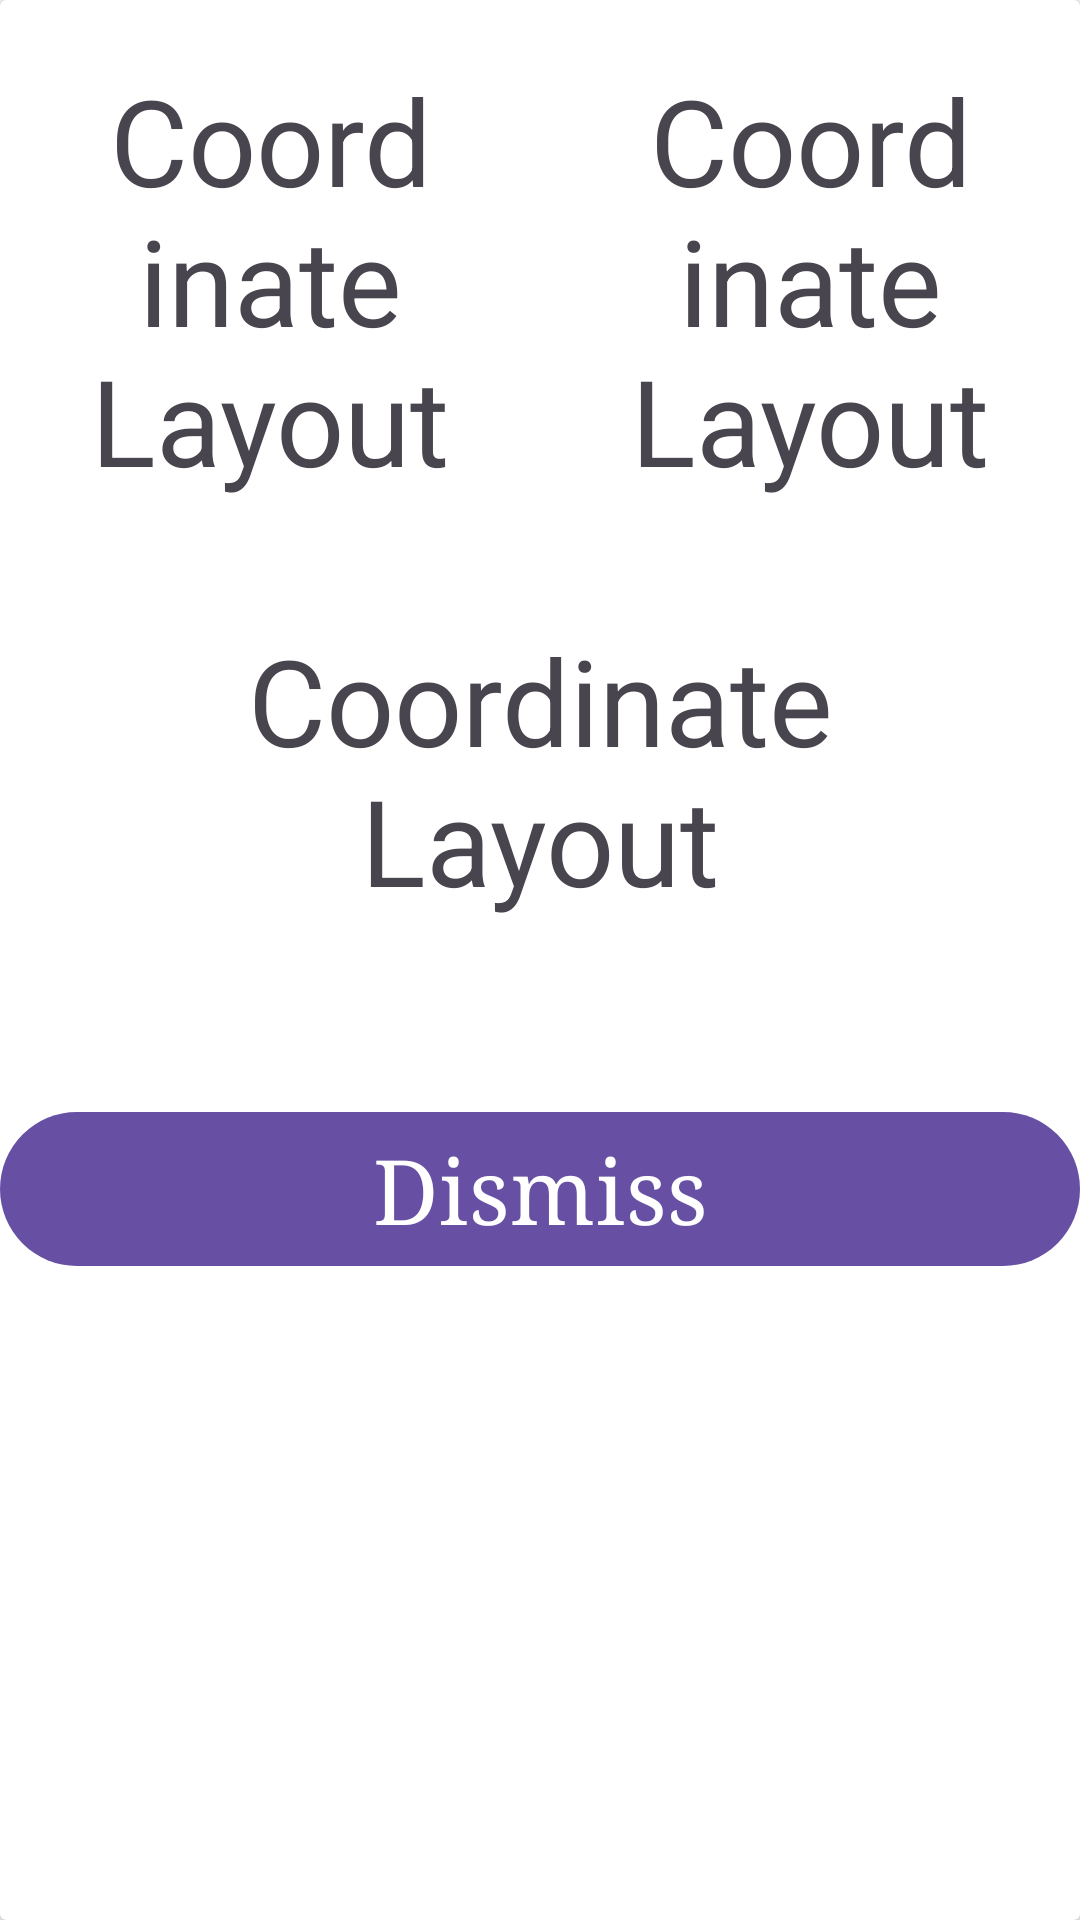

Produce the Android XML layout that renders to this screen, including the resource entries it uses.
<!-- AndroidManifest.xml: application theme Theme.MedPlus -->
<!-- res/layout/bottomsheet_dialog.xml -->
<?xml version="1.0" encoding="utf-8"?>
<androidx.cardview.widget.CardView
    xmlns:android="http://schemas.android.com/apk/res/android"
    android:layout_width="match_parent"
    android:layout_height="wrap_content">

<LinearLayout
    android:layout_width="match_parent"
    android:layout_height="wrap_content"
    android:orientation="vertical"
    >
    <LinearLayout
        android:layout_width="match_parent"
        android:layout_height="wrap_content"
        android:orientation="horizontal">
        <TextView
            android:layout_width="match_parent"
            android:layout_height="match_parent"
            android:layout_weight="1"
            android:textAlignment="center"
            android:layout_margin="20dp"
            android:id="@+id/tv_1"
            android:text="@string/app_name"
            android:textSize="40dp"/>
        <TextView
            android:layout_width="match_parent"
            android:layout_height="match_parent"
            android:layout_weight="1"
            android:layout_margin="20dp"
            android:textAlignment="center"
            android:id="@+id/tv_2"
            android:text="@string/app_name"
            android:textSize="40dp"/>
    </LinearLayout>
    <TextView
        android:layout_width="match_parent"
        android:layout_height="match_parent"
        android:layout_weight="1"
        android:layout_margin="20dp"
        android:textAlignment="center"
        android:id="@+id/tv_3"
        android:text="@string/app_name"
        android:textSize="40dp"/>
    <com.google.android.material.button.MaterialButton
        android:layout_width="match_parent"
        android:layout_height="wrap_content"
        android:id="@+id/idBtnDismiss"
        android:layout_marginTop="40dp"
        android:text="Dismiss"
        android:fontFamily="serif"
        android:textSize="30dp"
        />

</LinearLayout>
</androidx.cardview.widget.CardView>
<!-- resources referenced by this layout -->
<resources>
  <string name="app_name">Coordinate Layout</string>
  <style name="Theme.MedPlus" parent="Base.Theme.MedPlus" />
  <style name="Base.Theme.MedPlus" parent="Theme.Material3.DayNight.NoActionBar">
          
          
      </style>
</resources>
